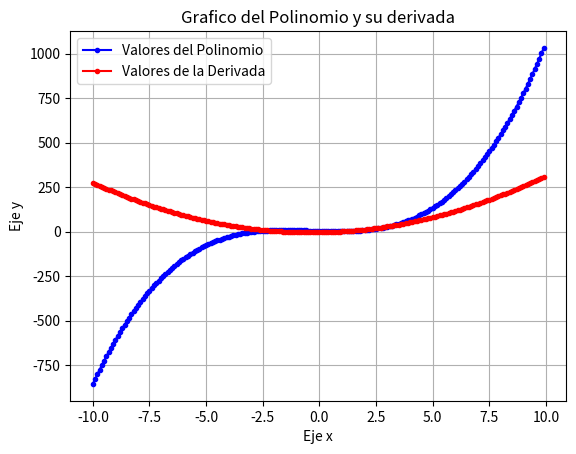

Python code for this plot: (Note: this script raises an exception after producing the figure.)
# Se importan las libreria con las funciones que se van a utilizar
import numpy as np
import matplotlib.pyplot as pp

# Carpeta local
local_fol='/home/<user>/Dropbox/documentos/cursos/TecnicasDeProgramacionCientifica/ejercicios/labdia1/mios'
# Variable independiente - vector x
x=np.arange(-10,10,0.1)
# Coeficientes del polinomio en orden decreciente
pol=np.array([1,1,-4,4])
# Se evalua el poliinomio en los valores de x
pol_val=np.polyval(pol,x)
# Calculo de la derivada. El primer argumento de polyder es el polinomio, el segundo es el orden de la derivada
pol_der=np.polyder(pol,1)
# se evalua la derivada en x
pol_der_val=np.polyval(pol_der,x)

# Grafico del polinomio y su derivada en funcion de x
fig=pp.figure()
line1, =pp.plot(x,pol_val,".-",color='b')
line2, =pp.plot(x,pol_der_val,".-",color='r')
pp.title('Grafico del Polinomio y su derivada')
pp.ylabel('Eje y')
pp.grid(True)
pp.xlabel('Eje x')
pp.legend([line1,line2], ['Valores del Polinomio', 'Valores de la Derivada'])
fig_fol=local_fol + '/PolinomioYDerivada.png'
fig.savefig(fig_fol)
pp.show()

# Se ordenan las variables en columnas
c=zip(x,pol_val,pol_der_val)
# Escritura de las variables en un archivo de texto
np.savetxt("PolAndDer.txt", c, delimiter='   ', header="        Valores de x            Valores del Polinomio   Valores de la Derivada", comments="")










